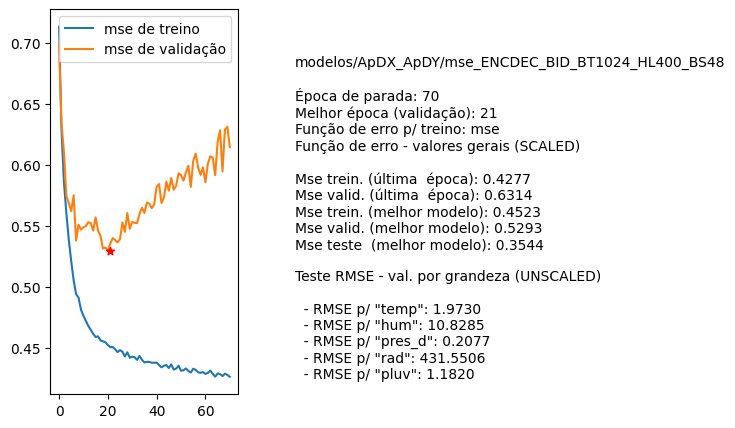

The table this chart was drawn from, first rows:
nome, parada, melhorEpoch, erro_treino_parada, erro_valid_parada, erro_treino_melhor, erro_valid_melhor, erro_teste_melhor, rmse_unscaled_por_grandeza
modelos/ApDX_ApDY/mse_ENCDEC_BID_BT1024_…, 70, 21, 0.4277, 0.6314, 0.4523, 0.5293, 0.3544, ['1.9730', '10.8285', '0.2077', '431.550…
